Run: headless pygame with SDL's dummy video driver; simulated clock (each Clock.tick advances the game by its frame time, no real sleeping); random seed 0; keys injected as events and as key.get_pressed() state; no mouse input.
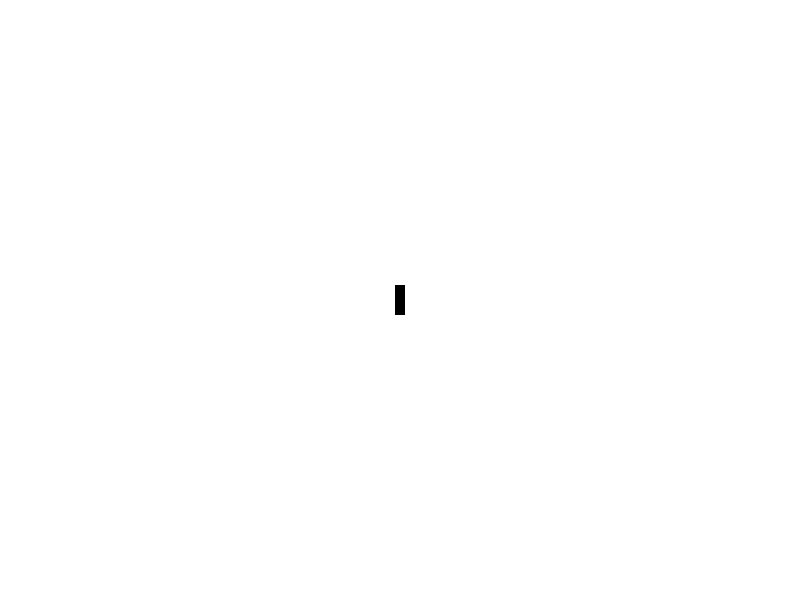
Frame 1 of 4 · flips 1–60 · no input
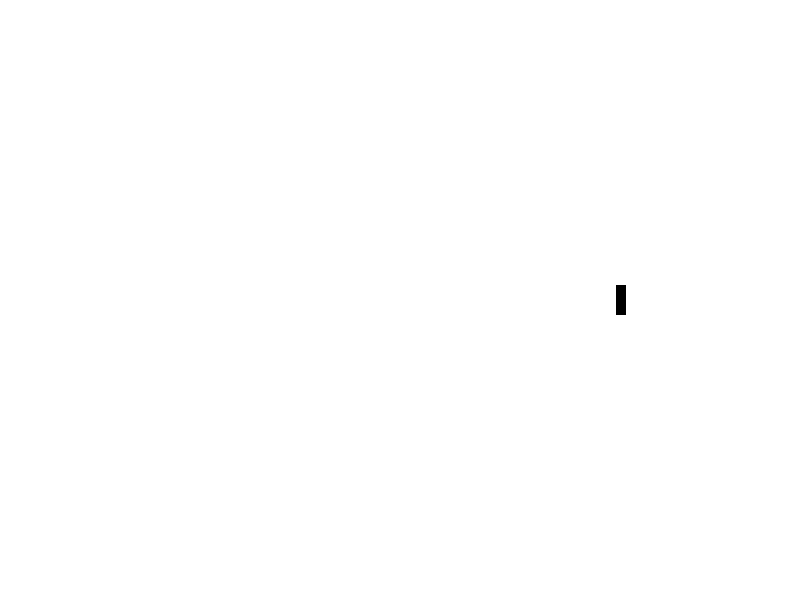
Frame 2 of 4 · flips 61–180 · tapped SPACE, RETURN · held RIGHT (→), D
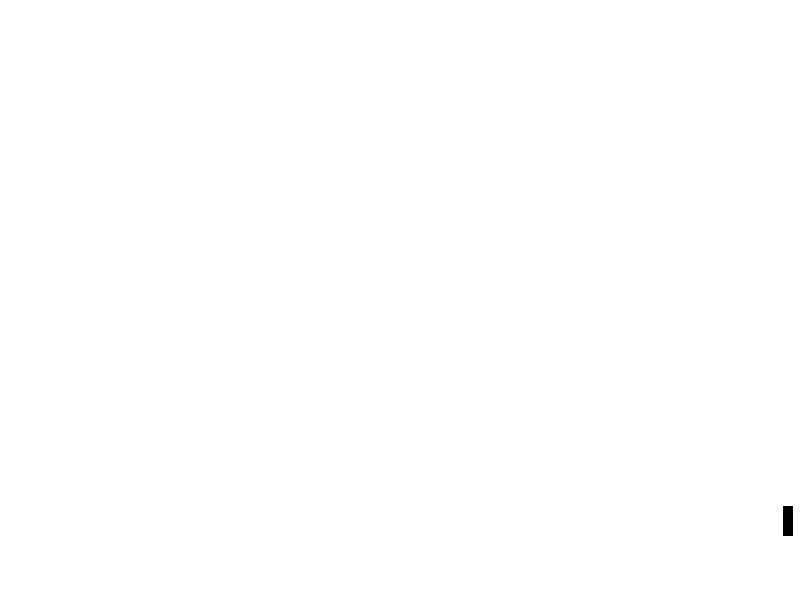
Frame 3 of 4 · flips 181–300 · held DOWN (↓), S
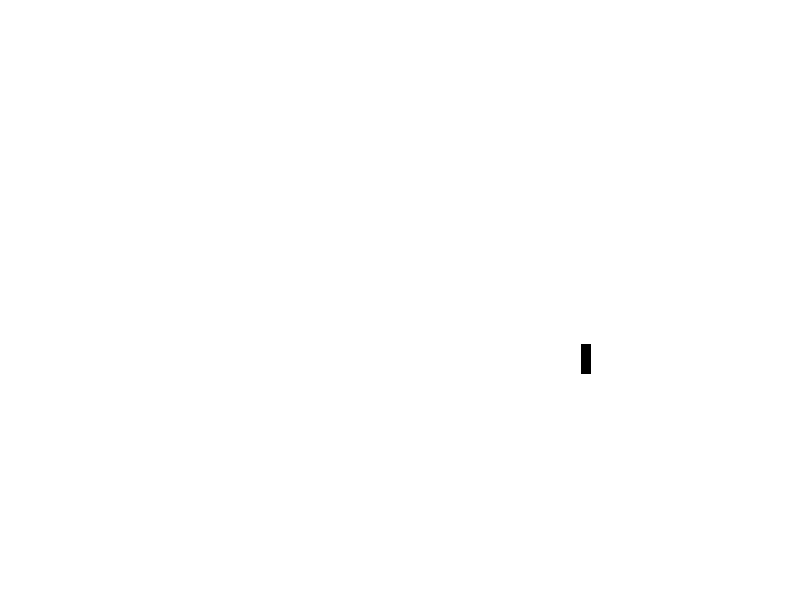
Frame 4 of 4 · flips 301–420 · held LEFT (←), A, UP (↑), W

The pygame program that drew these frames:

import pygame
import sys

def main():
    SCREEN_WIDTH = 800
    SCREEN_HEIGHT = 600

    COLOR_WHITE = (255, 255, 255)
    COLOR_BLACK = (0, 0, 0)

    key = {"l": False,
           "r": False,
           "u": False,
           "d": False}

    PLAYER_WIDTH = 10
    PLAYER_HEIGHT = 30

    player_x = (SCREEN_WIDTH/2)-(PLAYER_WIDTH/2)
    player_y = (SCREEN_HEIGHT/2)-(PLAYER_HEIGHT/2)
    player_xvel = 0.0000
    player_yvel = 0.0000

    pygame.init()
    screen = pygame.display.set_mode((SCREEN_WIDTH, SCREEN_HEIGHT))
    pygame.display.set_caption("Game_01")
    clock = pygame.time.Clock()

    done = False
    while not done:
        for event in pygame.event.get():
            if event.type == pygame.QUIT:
                done = True
            if event.type == pygame.KEYDOWN:
                if event.key == pygame.K_LEFT:
                    key["l"] = True
                elif event.key == pygame.K_RIGHT:
                    key["r"] = True
                elif event.key == pygame.K_UP:
                    key["u"] = True
                elif event.key == pygame.K_DOWN:
                    key["d"] = True
            if event.type == pygame.KEYUP:
                if event.key == pygame.K_LEFT:
                    key["l"] = False
                elif event.key == pygame.K_RIGHT:
                    key["r"] = False
                elif event.key == pygame.K_UP:
                    key["u"] = False
                elif event.key == pygame.K_DOWN:
                    key["d"] = False

        if key["l"] and player_xvel > -2:
            player_xvel-=0.1
        if key["r"] and player_xvel < 2:
            player_xvel+=0.1
        if key["u"] and player_yvel > -2:
            player_yvel-=0.1
        if key["d"] and player_yvel < 2:
            player_yvel+=0.1

        if not key["l"] and not key["r"]:
            if player_xvel > 0:
                player_xvel -= 0.01
            elif player_xvel < 0:
                player_xvel += 0.01
        if not key["u"] and not key["d"]:
            if player_yvel > 0:
                player_yvel -= 0.01
            elif player_yvel < 0:
                player_yvel += 0.01

        player_x += player_xvel
        player_y += player_yvel

        screen.fill(COLOR_WHITE)
        pygame.draw.rect(screen, COLOR_BLACK, [player_x, player_y, PLAYER_WIDTH, PLAYER_HEIGHT])

        pygame.display.flip()
        clock.tick(144)
    pygame.quit()
    sys.exit()

if __name__ == "__main__":
    main()
